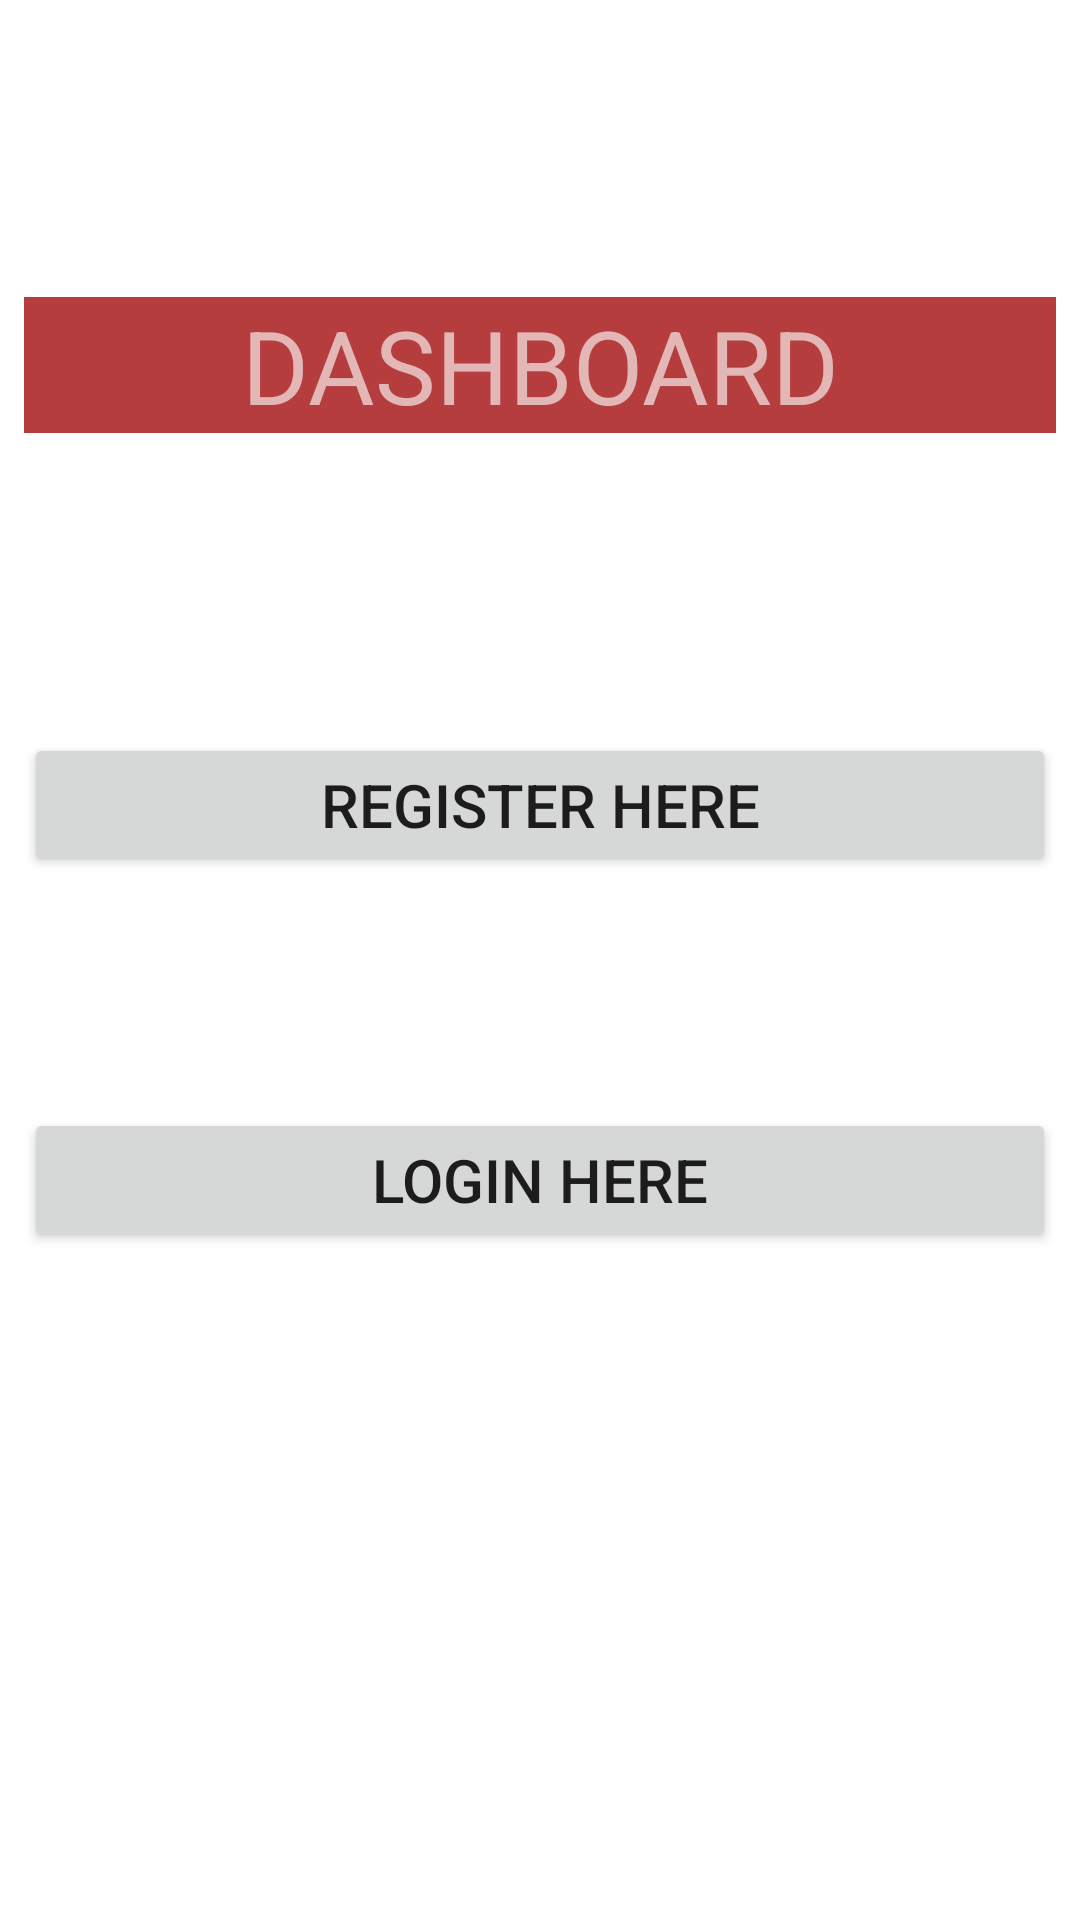

Here is an Android app screen rendered from its layout file. Give the layout XML and the strings, colors and styles it references.
<!-- AndroidManifest.xml: application theme Theme.MozikApp -->
<!-- res/layout/activity_main.xml -->
<?xml version="1.0" encoding="utf-8"?>
<androidx.constraintlayout.widget.ConstraintLayout xmlns:android="http://schemas.android.com/apk/res/android"
    xmlns:app="http://schemas.android.com/apk/res-auto"
    xmlns:tools="http://schemas.android.com/tools"
    android:layout_width="match_parent"
    android:layout_height="match_parent"
    tools:context=".MainActivity">

    <TextView
        android:id="@+id/dashboard"
        android:layout_width="0dp"
        android:layout_height="wrap_content"
        android:layout_marginStart="8dp"
        android:layout_marginTop="99dp"
        android:layout_marginEnd="8dp"
        android:background="#931E1E"
        android:backgroundTint="#B63D3D"
        android:text="DASHBOARD"
        android:textAlignment="center"
        android:textColor="#A1FFFFFF"
        android:textSize="34sp"
        app:layout_constraintEnd_toEndOf="parent"
        app:layout_constraintStart_toStartOf="parent"
        app:layout_constraintTop_toTopOf="parent" />

    <Button
        android:id="@+id/registerTxt"
        android:layout_width="0dp"
        android:layout_height="wrap_content"
        android:layout_marginStart="8dp"
        android:layout_marginTop="100dp"
        android:layout_marginEnd="8dp"
        android:text="Register Here"
        android:textSize="20sp"
        app:layout_constraintEnd_toEndOf="parent"
        app:layout_constraintHorizontal_bias="0.0"
        app:layout_constraintStart_toStartOf="parent"
        app:layout_constraintTop_toBottomOf="@+id/dashboard" />

    <Button
        android:id="@+id/loginTxt"
        android:layout_width="0dp"
        android:layout_height="wrap_content"
        android:layout_marginStart="8dp"
        android:layout_marginTop="77dp"
        android:layout_marginEnd="8dp"
        android:text="Login Here"
        android:textSize="20sp"
        app:layout_constraintEnd_toEndOf="parent"
        app:layout_constraintStart_toStartOf="parent"
        app:layout_constraintTop_toBottomOf="@+id/registerTxt" />

</androidx.constraintlayout.widget.ConstraintLayout>
<!-- resources referenced by this layout -->
<resources>
  <style name="Theme.MozikApp" parent="Theme.MaterialComponents.DayNight.DarkActionBar">
          
          <item name="colorPrimary">@color/purple_500</item>
          <item name="colorPrimaryVariant">@color/purple_700</item>
          <item name="colorOnPrimary">@color/white</item>
          
          <item name="colorSecondary">@color/teal_200</item>
          <item name="colorSecondaryVariant">@color/teal_700</item>
          <item name="colorOnSecondary">@color/black</item>
          
          <item name="android:statusBarColor" tools:targetApi="l">?attr/colorPrimaryVariant</item>
          
      </style>
  <!-- not gathered from this repository: default colours our renderer supplied (Android Studio template values) -->
  <color name="purple_500">#FF6200EE</color>
  <color name="purple_700">#FF3700B3</color>
  <color name="teal_200">#FF03DAC5</color>
  <color name="teal_700">#FF018786</color>
  <color name="black">#FF000000</color>
  <color name="white">#FFFFFFFF</color>
</resources>
